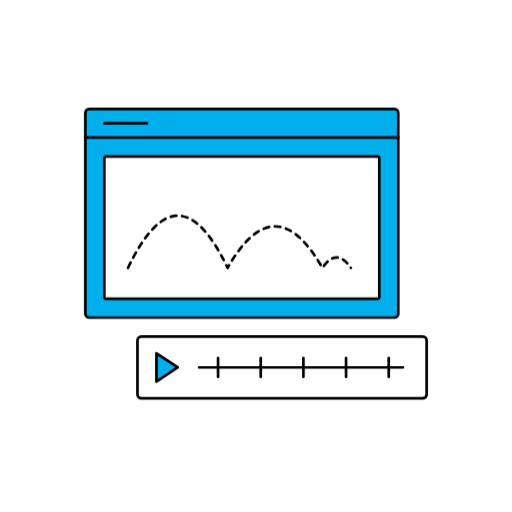
t = 0.00 s
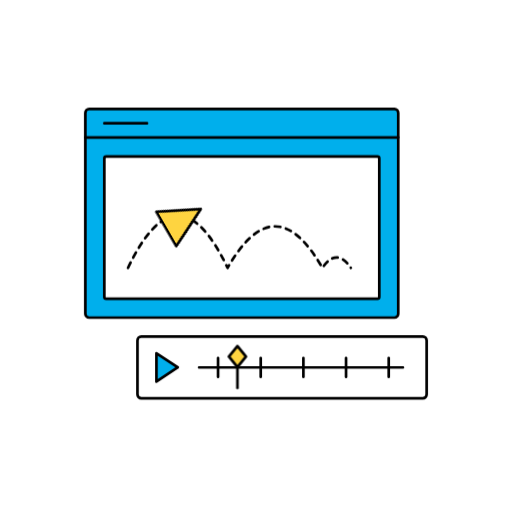
t = 0.60 s
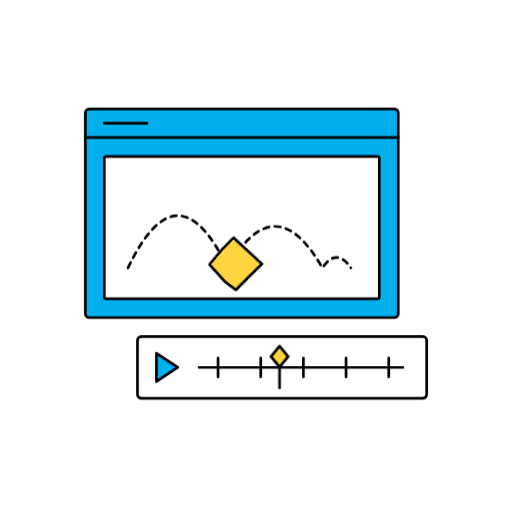
t = 1.26 s
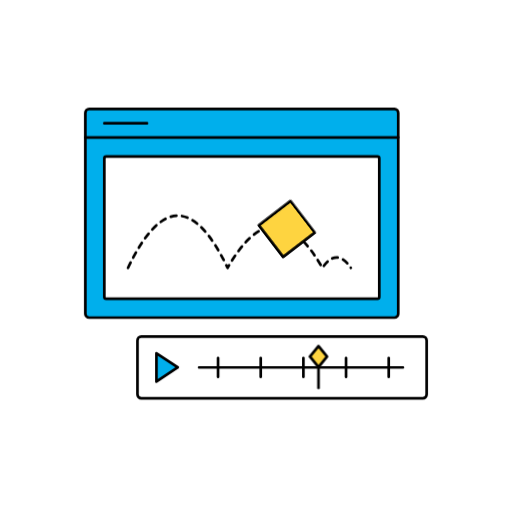
t = 1.87 s
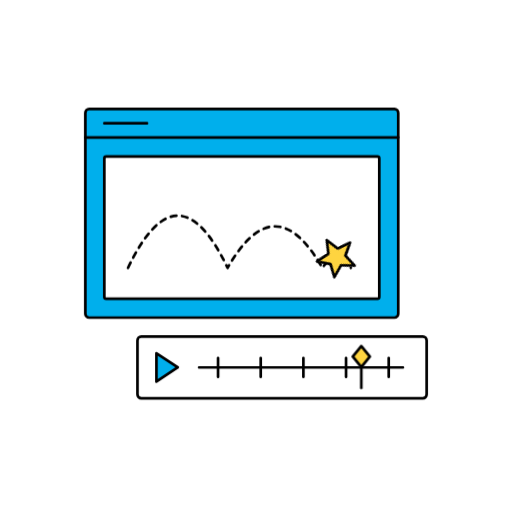
t = 2.54 s
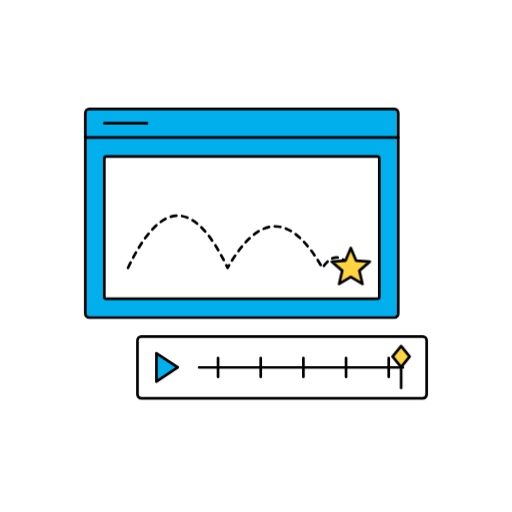
t = 3.16 s

The animated SVG that drew these frames (rendered in a browser with its animation timeline set to each time). Animation: 7 CSS @keyframes rules; one cycle of 3.80 s, repeats indefinitely.

<svg xmlns="http://www.w3.org/2000/svg" width="1080" height="1080" viewBox="0 0 1080 1080" fill="none">
<title>Motion Graphics — triangle, square, and star at successive bounces</title><desc>A yellow triangle follows the dashed bounce path, morphs into a square at the first landing, then a star at the second. The star holds through the final bounce and scene reset; the timeline stays synchronized.</desc>
<style>
/* Ballistic flights: 1.20s, 1.07s, .54s; heights 110, 87.5, 22.
   Each half-flight uses quadratic gravity, not a constant-speed path tween. */
.ball-x { animation: ball-x 3.8s linear infinite; }
.ball-y { animation: ball-y 3.8s linear infinite; }
.playhead { animation: playhead 3.8s linear infinite; }
.loop-visibility { animation: loop-visibility 3.8s linear infinite; }
@keyframes ball-x {
  0% { transform: translateX(0); }
  31.5789% { transform: translateX(210px); }
  59.7368% { transform: translateX(410px); }
  73.9474%, 90% { transform: translateX(470px); }
  90.01%, 100% { transform: translateX(0); }
}
@keyframes ball-y {
  0% { transform: translateY(0); animation-timing-function:cubic-bezier(.333333,.666667,.666667,1); }
  15.7895% { transform: translateY(-110px); animation-timing-function:cubic-bezier(.333333,0,.666667,.333333); }
  31.5789% { transform: translateY(0); animation-timing-function:cubic-bezier(.333333,.666667,.666667,1); }
  45.6579% { transform: translateY(-87.5px); animation-timing-function:cubic-bezier(.333333,0,.666667,.333333); }
  59.7368% { transform: translateY(0); animation-timing-function:cubic-bezier(.333333,.666667,.666667,1); }
  66.8421% { transform: translateY(-22px); animation-timing-function:cubic-bezier(.333333,0,.666667,.333333); }
  73.9474%, 100% { transform: translateY(0); }
}
@keyframes playhead {
  0% { transform:translateX(-186px); }
  84%, 90% { transform:translateX(244px); }
  90.01%, 100% { transform:translateX(-186px); }
}
@keyframes loop-visibility { 0%,100% {opacity:0} 4%,84% {opacity:1} 90% {opacity:0} }
@media(prefers-reduced-motion:reduce) {
  .ball-x,.ball-y,.playhead,.loop-visibility { animation:none; }
  .ball-x { transform:translateX(115px); }
  .ball-y { transform:translateY(-110px); }
}

/* Short damped window shake after the final landing, before loop fade/reset. */
.window-shake {transform-origin:510px 450px;animation: window-settle 3.8s linear infinite}
@keyframes window-settle {
 0%,75.5% {transform:translateX(0) rotate(0)}
 77% {transform:translateX(-12px) rotate(-1deg)}
 78.5% {transform:translateX(8.5px) rotate(.7deg)}
 80% {transform:translateX(-5px) rotate(-.4deg)}
 81.5% {transform:translateX(2.5px) rotate(.2deg)}
 83%,100% {transform:translateX(0) rotate(0)}
}
@media(prefers-reduced-motion:reduce){.window-shake{animation:none}}
/* Morph starts exactly at the first and second landing; each settles in 120ms. */
.bouncing-shape { animation: impact-shape 3.8s cubic-bezier(.2,0,0,1) infinite; }
@keyframes impact-shape {
 0%,31.5789% { d:path("M270.000 523.000 L284.000 551.000 L298.000 579.000 L312.000 607.000 L284.000 607.000 L256.000 607.000 L228.000 607.000 L238.500 586.000 L249.000 565.000 L259.500 544.000 Z"); }
 34.7368%,59.7368% { d:path("M228.000 523.000 L270.000 523.000 L312.000 523.000 L312.000 551.000 L312.000 579.000 L312.000 607.000 L270.000 607.000 L228.000 607.000 L228.000 579.000 L228.000 551.000 Z"); }
 62.8947%,100% { d:path("M270.000 523.000 L281.168 549.629 L309.944 552.021 L288.070 570.871 L294.687 598.979 L270.000 584.000 L245.313 598.979 L251.930 570.871 L230.056 552.021 L258.832 549.629 Z"); }
}
@media(prefers-reduced-motion:reduce){.bouncing-shape{animation:none}}
/* Positive angles rotate clockwise; pivot follows each shape's own center. */
.shape-spin{animation:shape-clockwise 3.8s linear infinite;transform-origin:270px 579px}
@keyframes shape-clockwise{
 0%{transform:rotate(0deg);transform-origin:270px 579px}
 31.5789%{transform:rotate(120deg);transform-origin:270px 579px}
 34.7368%{transform:rotate(140deg);transform-origin:270px 565px}
 59.7368%{transform:rotate(300deg);transform-origin:270px 565px}
 62.8947%{transform:rotate(314deg);transform-origin:270px 565px}
 73.9474%,90%{transform:rotate(360deg);transform-origin:270px 565px}
 90.01%,100%{transform:rotate(0deg);transform-origin:270px 579px}
}
@media(prefers-reduced-motion:reduce){.shape-spin{animation:none}}
</style><g stroke="#000" stroke-width="5.651162790698" stroke-linecap="round" stroke-linejoin="round"><g id="animation-frame" class="window-shake"><rect x="180" y="230" width="660" height="440" rx="8" fill="#00AFEC" /><path d="M180 290h660M220 260h90" /><rect x="220" y="330" width="580" height="300" rx="4" fill="#fff" /><path d="M270 565Q375 345 480 565Q580 390 680 565Q710 521 740 565" stroke-dasharray="12 12" /><g class="loop-visibility" id="animated-ball"><g class="ball-x"><g class="ball-y"><g class="shape-spin"><path class="bouncing-shape" d="M270.000 523.000 L284.000 551.000 L298.000 579.000 L312.000 607.000 L284.000 607.000 L256.000 607.000 L228.000 607.000 L238.500 586.000 L249.000 565.000 L259.500 544.000 Z" fill="#FED440" /></g></g></g></g></g><g id="timeline"><rect x="290" y="710" width="610" height="130" rx="8" fill="#fff" /><path d="m330 745 45 30-45 30Z" fill="#00AFEC" /><path d="M420 775h430M460 755v40M550 755v40M640 755v40M730 755v40M820 755v40" /><g class="loop-visibility"><g class="playhead" id="animated-playhead"><path d="m606 730 18 22-18 22-18-22Z" fill="#FED440" /><path d="M606 774v44" /></g></g></g></g>
</svg>
